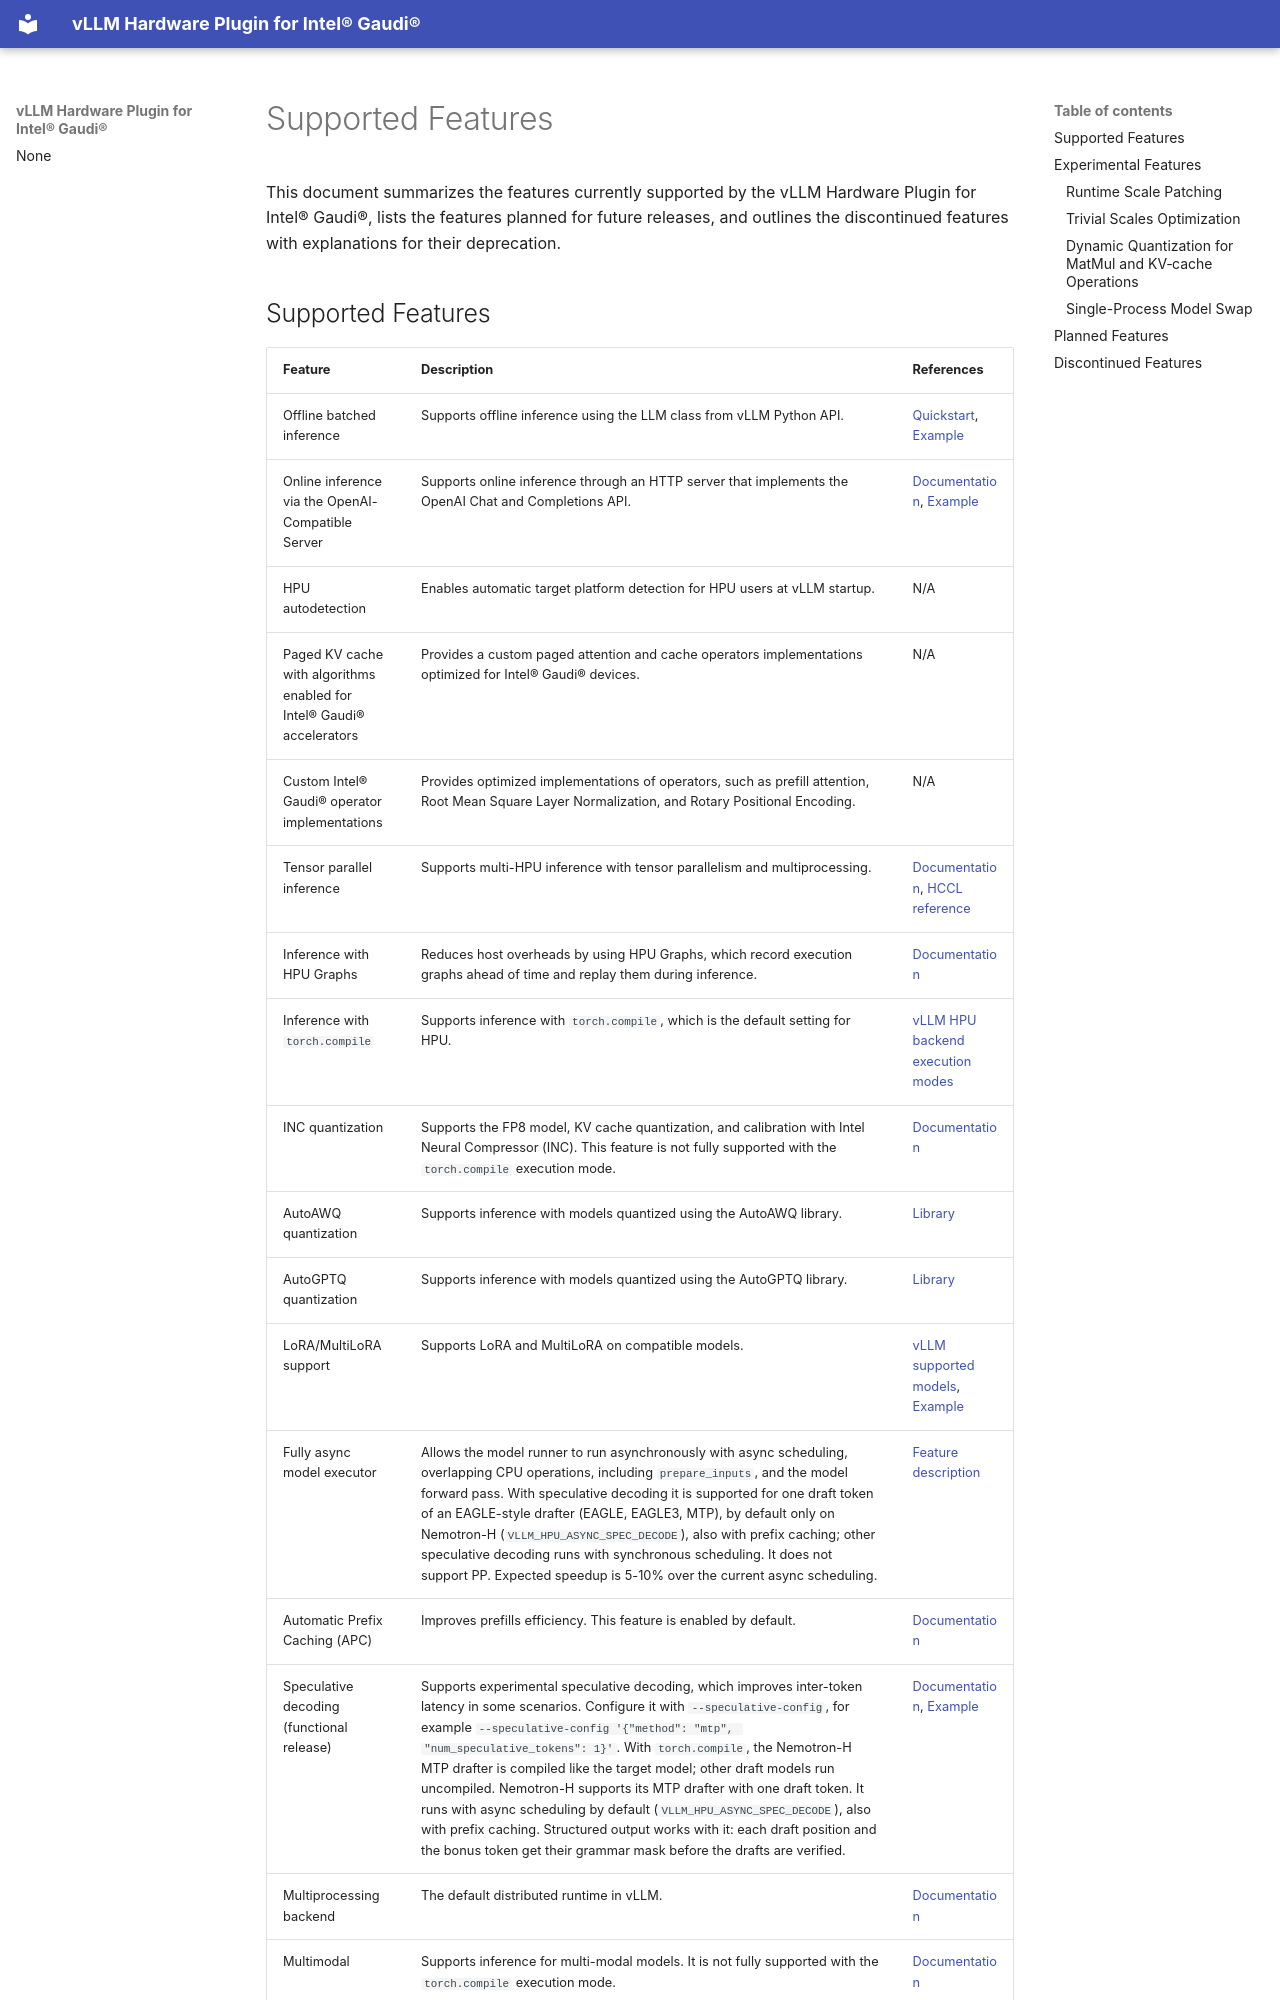

repository: vllm-project/vllm-gaudi · page: features/supported_features.html · generator: mkdocs

---
title: Supported Features
---

# Supported Features

This document summarizes the features currently supported by the vLLM Hardware Plugin for Intel® Gaudi®, lists the features planned for future releases, and outlines the discontinued features with explanations for their deprecation.
